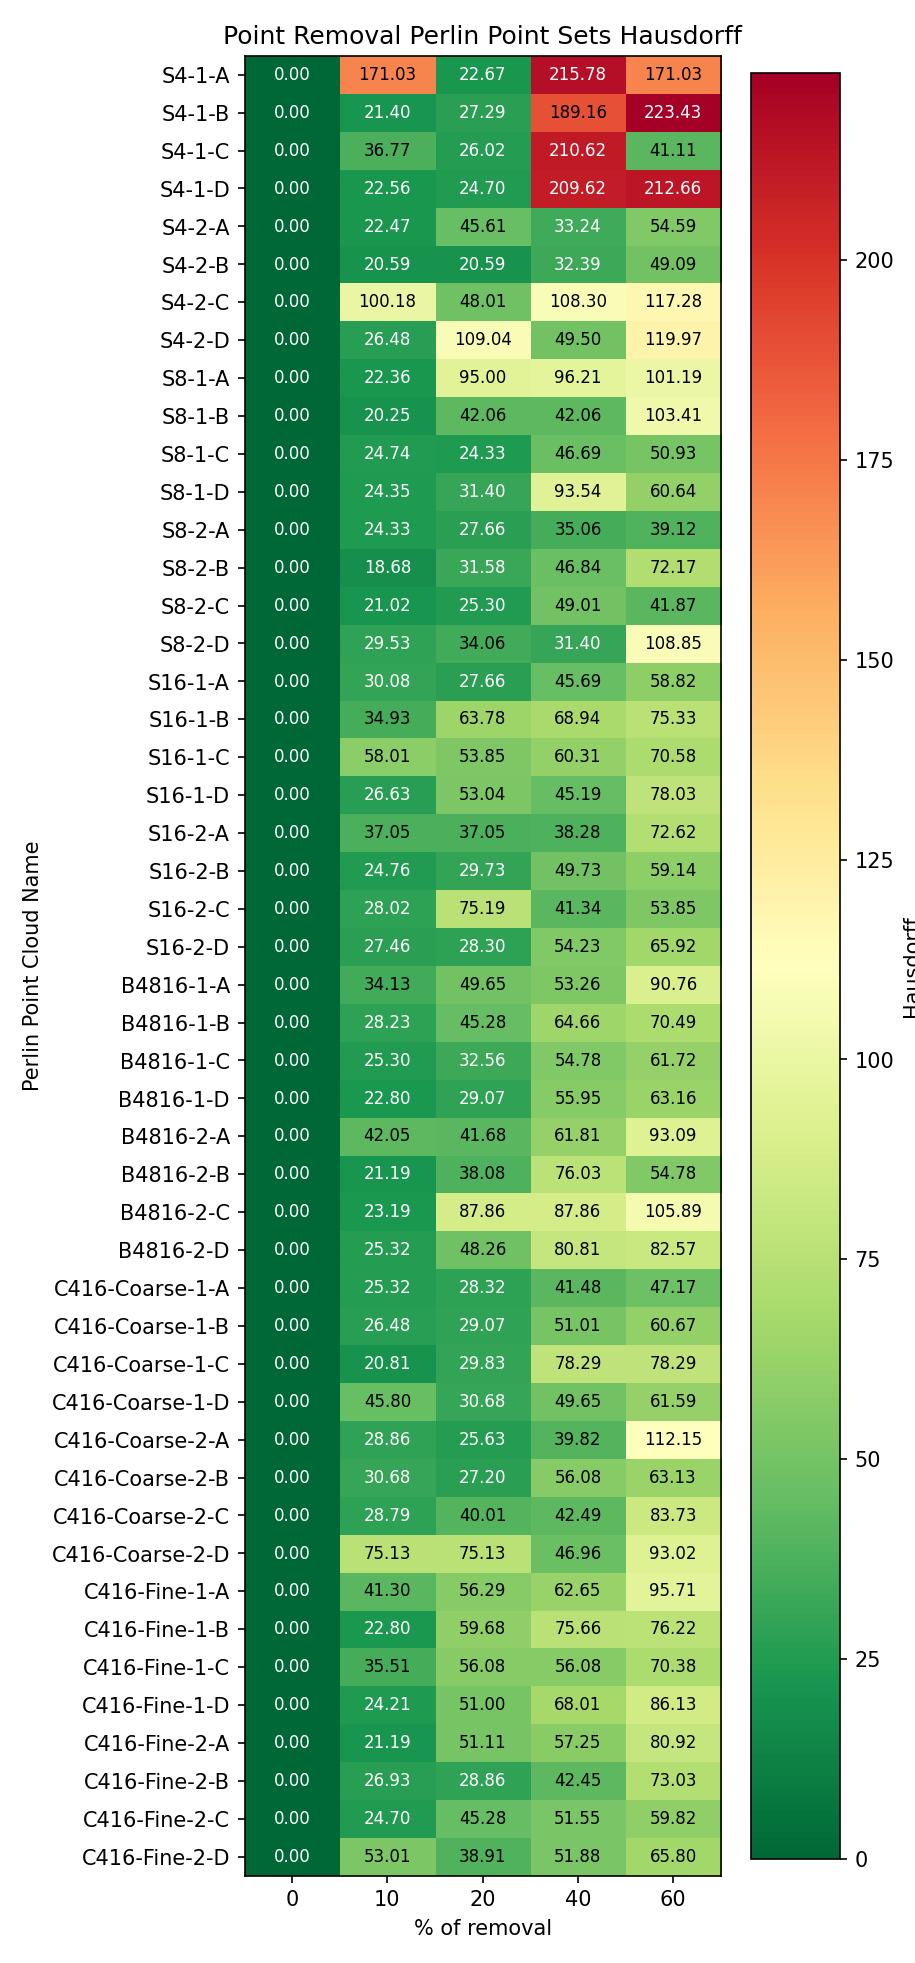

Data behind this chart, as committed beside it:
Perlin Point Cloud Name, 0, 10, 20, 40, 60
S4-1-A, 0.0, 171, 22.67, 215.8, 171
S4-1-B, 0.0, 21.4, 27.29, 189.2, 223.4
S4-1-C, 0.0, 36.77, 26.02, 210.6, 41.11
S4-1-D, 0.0, 22.56, 24.7, 209.6, 212.7
S4-2-A, 0.0, 22.47, 45.61, 33.24, 54.59
S4-2-B, 0.0, 20.59, 20.59, 32.39, 49.09
S4-2-C, 0.0, 100.2, 48.01, 108.3, 117.3
S4-2-D, 0.0, 26.48, 109, 49.5, 120
S8-1-A, 0.0, 22.36, 95.0, 96.21, 101.2
S8-1-B, 0.0, 20.25, 42.06, 42.06, 103.4
S8-1-C, 0.0, 24.74, 24.33, 46.69, 50.93
S8-1-D, 0.0, 24.35, 31.4, 93.54, 60.64
S8-2-A, 0.0, 24.33, 27.66, 35.06, 39.12
S8-2-B, 0.0, 18.68, 31.58, 46.84, 72.17
S8-2-C, 0.0, 21.02, 25.3, 49.01, 41.87
S8-2-D, 0.0, 29.53, 34.06, 31.4, 108.9
S16-1-A, 0.0, 30.08, 27.66, 45.69, 58.82
S16-1-B, 0.0, 34.93, 63.78, 68.94, 75.33
S16-1-C, 0.0, 58.01, 53.85, 60.31, 70.58
S16-1-D, 0.0, 26.63, 53.04, 45.19, 78.03
S16-2-A, 0.0, 37.05, 37.05, 38.28, 72.62
S16-2-B, 0.0, 24.76, 29.73, 49.73, 59.14
S16-2-C, 0.0, 28.02, 75.19, 41.34, 53.85
S16-2-D, 0.0, 27.46, 28.3, 54.23, 65.92
B4816-1-A, 0.0, 34.13, 49.65, 53.26, 90.76
B4816-1-B, 0.0, 28.23, 45.28, 64.66, 70.49
B4816-1-C, 0.0, 25.3, 32.56, 54.78, 61.72
B4816-1-D, 0.0, 22.8, 29.07, 55.95, 63.16
B4816-2-A, 0.0, 42.05, 41.68, 61.81, 93.09
B4816-2-B, 0.0, 21.19, 38.08, 76.03, 54.78
B4816-2-C, 0.0, 23.19, 87.86, 87.86, 105.9
B4816-2-D, 0.0, 25.32, 48.26, 80.81, 82.57
C416-Coarse-1-A, 0.0, 25.32, 28.32, 41.48, 47.17
C416-Coarse-1-B, 0.0, 26.48, 29.07, 51.01, 60.67
C416-Coarse-1-C, 0.0, 20.81, 29.83, 78.29, 78.29
C416-Coarse-1-D, 0.0, 45.8, 30.68, 49.65, 61.59
C416-Coarse-2-A, 0.0, 28.86, 25.63, 39.82, 112.1
C416-Coarse-2-B, 0.0, 30.68, 27.2, 56.08, 63.13
C416-Coarse-2-C, 0.0, 28.79, 40.01, 42.49, 83.73
C416-Coarse-2-D, 0.0, 75.13, 75.13, 46.96, 93.02
C416-Fine-1-A, 0.0, 41.3, 56.29, 62.65, 95.71
C416-Fine-1-B, 0.0, 22.8, 59.68, 75.66, 76.22
C416-Fine-1-C, 0.0, 35.51, 56.08, 56.08, 70.38
C416-Fine-1-D, 0.0, 24.21, 51.0, 68.01, 86.13
C416-Fine-2-A, 0.0, 21.19, 51.11, 57.25, 80.92
C416-Fine-2-B, 0.0, 26.93, 28.86, 42.45, 73.03
C416-Fine-2-C, 0.0, 24.7, 45.28, 51.55, 59.82
C416-Fine-2-D, 0.0, 53.01, 38.91, 51.88, 65.8
